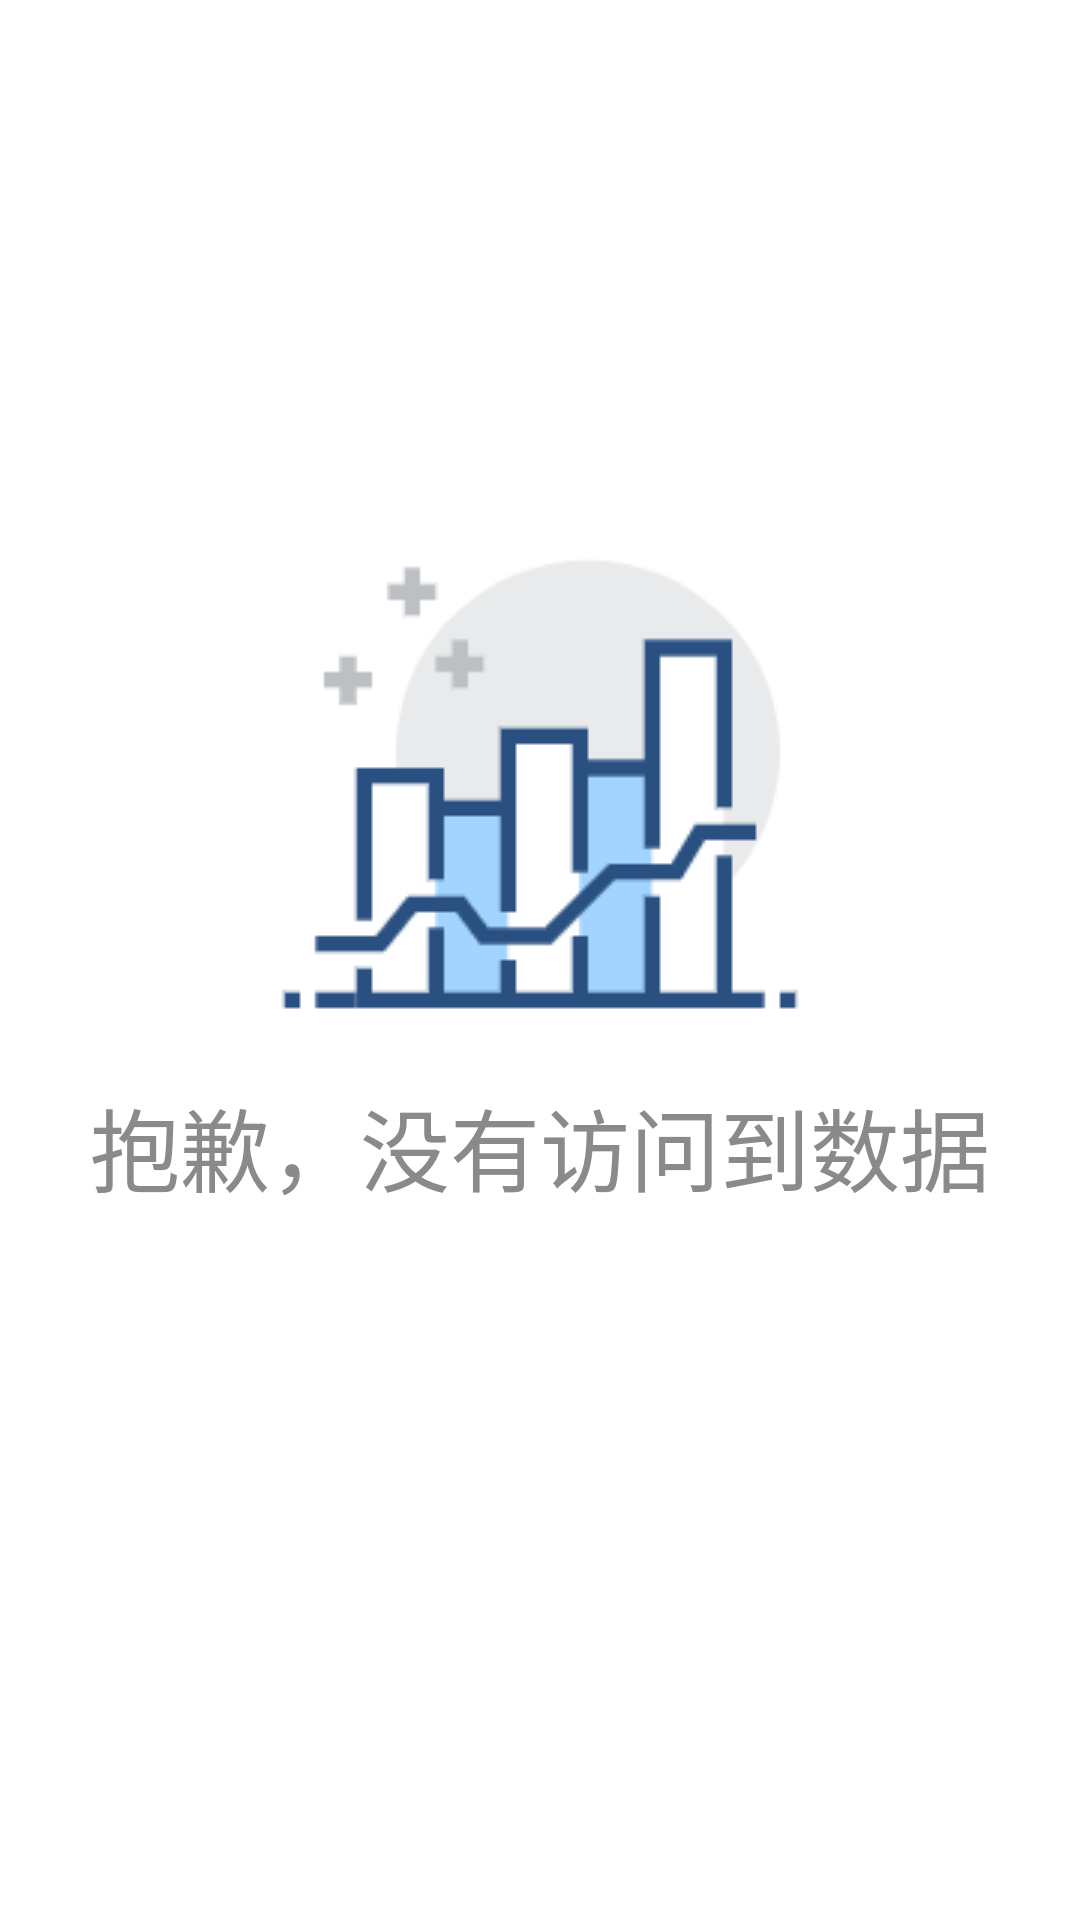

Write the Android layout XML for this screen, with the resource values it uses.
<!-- AndroidManifest.xml: application theme android:Theme.Light.NoTitleBar -->
<!-- res/layout/page_empty.xml -->
<?xml version="1.0" encoding="utf-8"?>
<LinearLayout xmlns:android="http://schemas.android.com/apk/res/android"
    android:orientation="vertical"
    android:layout_width="match_parent"
    android:layout_height="match_parent">
    <ImageView
        android:layout_width="wrap_content"
        android:layout_height="wrap_content"
        android:src="@drawable/page_data"
        android:layout_gravity="center"
        android:layout_marginTop="160dp"
        />
    <TextView
        android:layout_width="wrap_content"
        android:layout_height="wrap_content"
        android:text="抱歉，没有访问到数据"
        android:textColor="#8a8a8a"
        android:layout_gravity="center_horizontal"
        android:textSize="30sp"
        />

</LinearLayout>
<!-- resources referenced by this layout -->
<resources>
  <!-- drawable page_data: png bitmap (drawable, 6067 bytes) -->
</resources>
